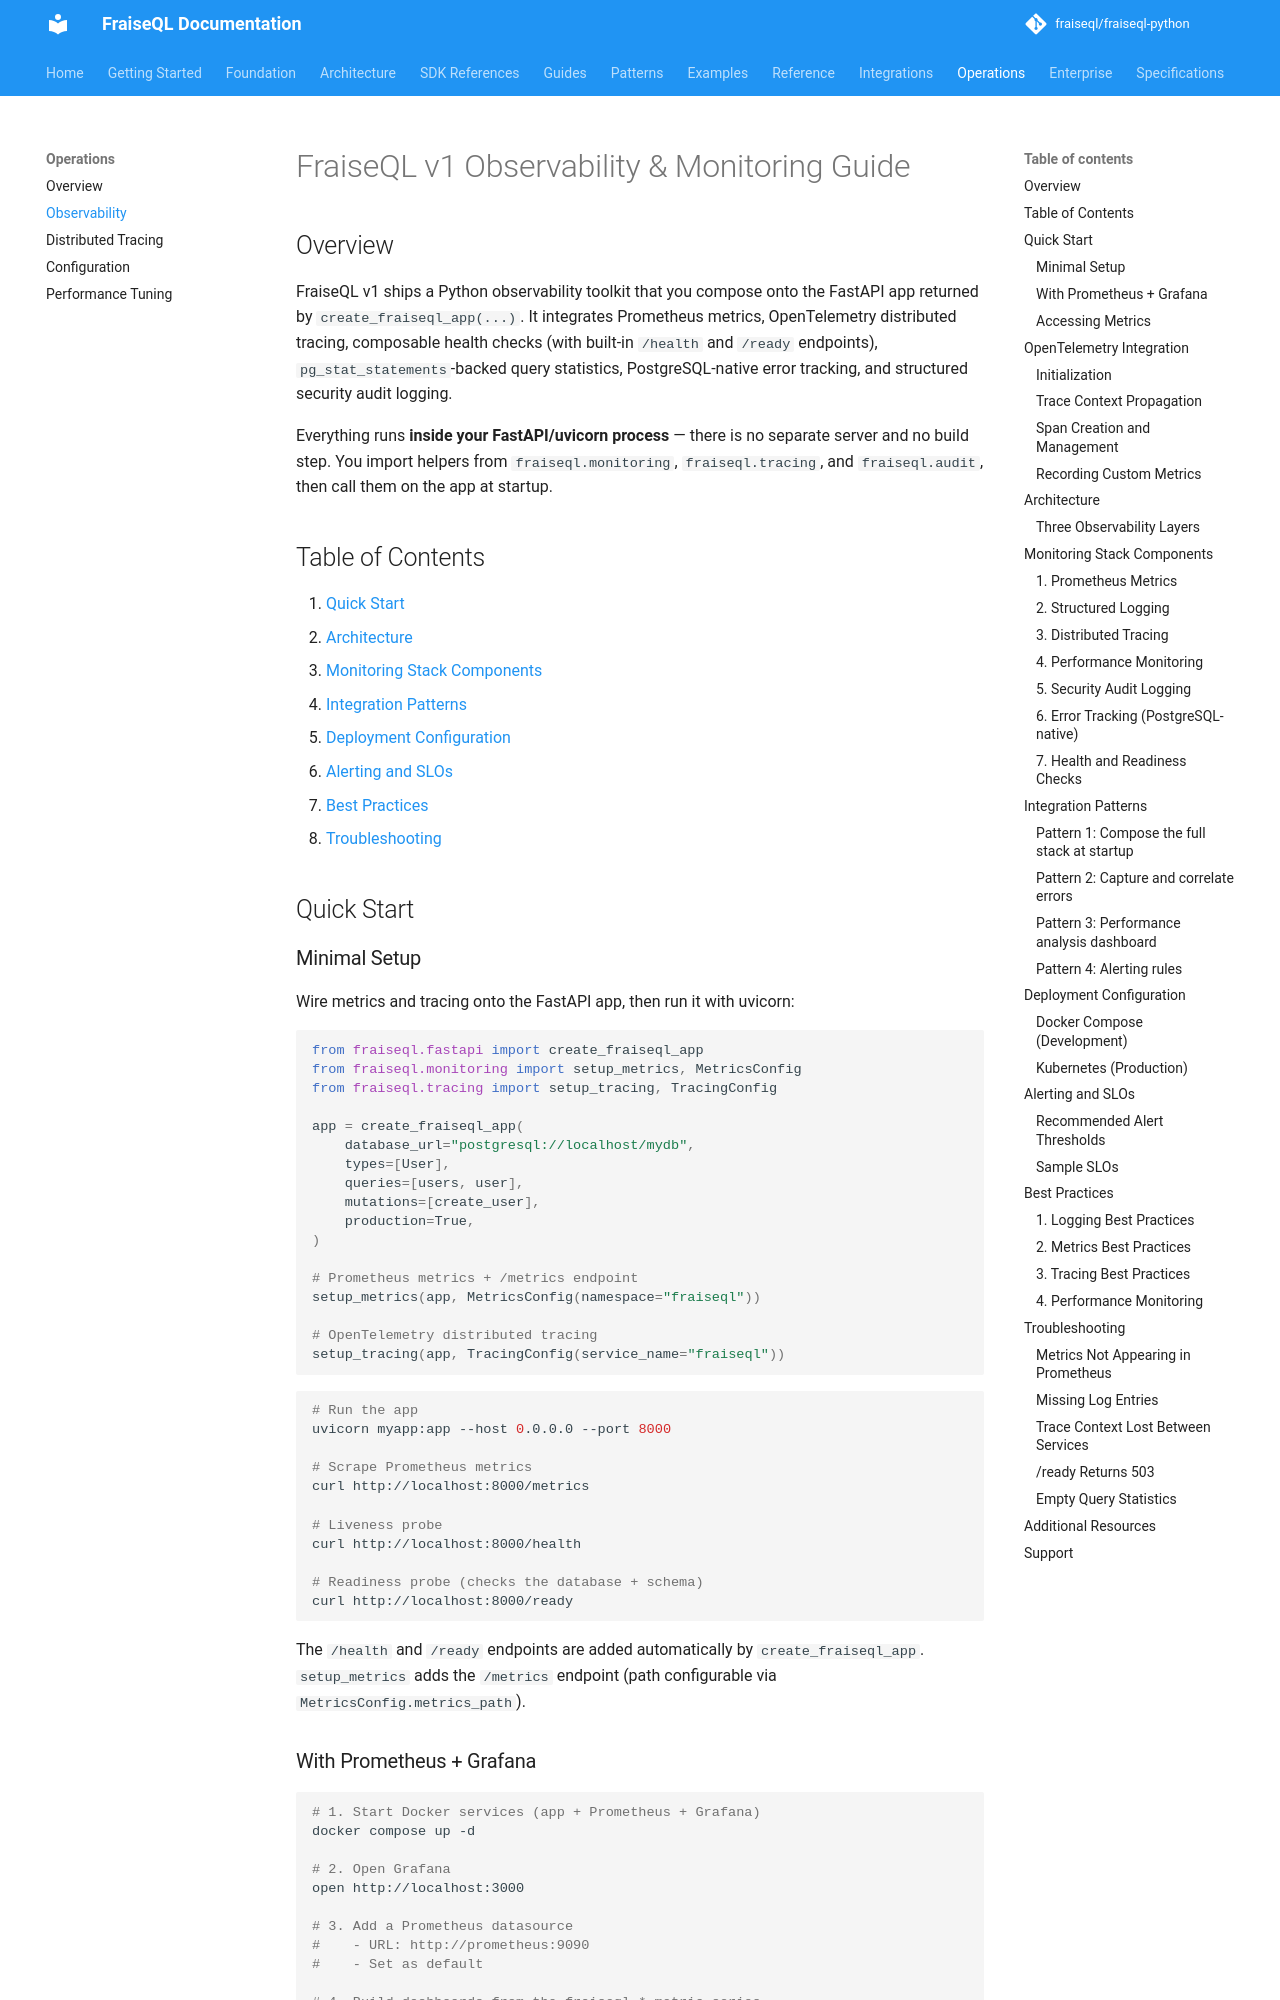

repository: fraiseql/fraiseql-python · page: operations/observability/index.html · generator: mkdocs

---
title: FraiseQL v1 Observability & Monitoring Guide
description: FraiseQL v1 provides a Python observability toolkit — Prometheus metrics, OpenTelemetry tracing, health/readiness checks, query statistics, PostgreSQL-native error tracking, and security audit logging — wired into your FastAPI app.
keywords: ["deployment", "scaling", "performance", "monitoring", "troubleshooting"]
tags: ["documentation", "reference"]
---

# FraiseQL v1 Observability & Monitoring Guide

## Overview

FraiseQL v1 ships a Python observability toolkit that you compose onto the FastAPI app returned by `create_fraiseql_app(...)`. It integrates Prometheus metrics, OpenTelemetry distributed tracing, composable health checks (with built-in `/health` and `/ready` endpoints), `pg_stat_statements`-backed query statistics, PostgreSQL-native error tracking, and structured security audit logging.

Everything runs **inside your FastAPI/uvicorn process** — there is no separate server and no build step. You import helpers from `fraiseql.monitoring`, `fraiseql.tracing`, and `fraiseql.audit`, then call them on the app at startup.

## Table of Contents

1. [Quick Start](#quick-start)
2. [Architecture](#architecture)
3. [Monitoring Stack Components](#monitoring-stack-components)
4. [Integration Patterns](#integration-patterns)
5. [Deployment Configuration](#deployment-configuration)
6. [Alerting and SLOs](#alerting-and-slos)
7. [Best Practices](#best-practices)
8. [Troubleshooting](#troubleshooting)

## Quick Start

### Minimal Setup

Wire metrics and tracing onto the FastAPI app, then run it with uvicorn:

```python
from fraiseql.fastapi import create_fraiseql_app
from fraiseql.monitoring import setup_metrics, MetricsConfig
from fraiseql.tracing import setup_tracing, TracingConfig

app = create_fraiseql_app(
    database_url="postgresql://localhost/mydb",
    types=[User],
    queries=[users, user],
    mutations=[create_user],
    production=True,
)

# Prometheus metrics + /metrics endpoint
setup_metrics(app, MetricsConfig(namespace="fraiseql"))

# OpenTelemetry distributed tracing
setup_tracing(app, TracingConfig(service_name="fraiseql"))
```

```bash
# Run the app
uvicorn myapp:app --host 0.0.0.0 --port 8000

# Scrape Prometheus metrics
curl http://localhost:8000/metrics

# Liveness probe
curl http://localhost:8000/health

# Readiness probe (checks the database + schema)
curl http://localhost:8000/ready
```

The `/health` and `/ready` endpoints are added automatically by `create_fraiseql_app`. `setup_metrics` adds the `/metrics` endpoint (path configurable via `MetricsConfig.metrics_path`).
